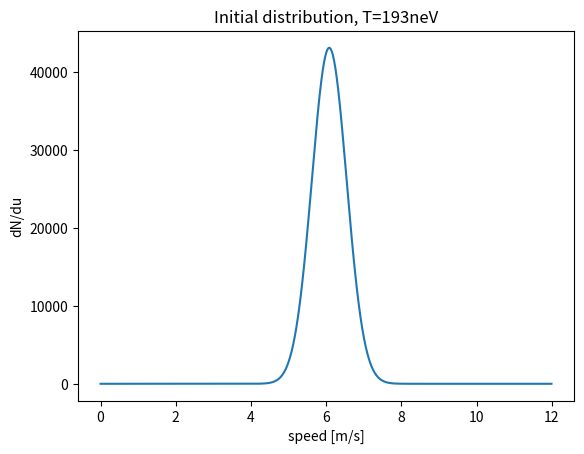

Write the Python code that produced this figure.
#!/usr/bin/env python3
# -*- coding: utf-8 -*-
"""
Created on Mon Jun 15 09:44:13 2020

[redacted]
"""

import matplotlib.pyplot as plt
import numpy as np

mn = 1.67492749804*10**(-27)         #neutron mass in kg
e = 1.602176634*10**(-19) 
neV = e*10**(-9)
T1 = 80*neV
T = 420*neV   

def maxwellBoltzmann(u):
    "Maxwell-Boltzmann Distribution at temperature T and velocity u"
    return 4*np.pi*(mn/2/np.pi/T)**(3/2) * u**2 *np.exp(-mn*u**2 /2/T)

def gauß(u):
    return 1/np.sqrt(2*np.pi*0.2138) * np.exp(-(u-6.08)**2 /2/0.2138)

N = 50000
u = np.arange(0,12, 0.01)
dNdu = N*gauß(u)

plt.plot(u,dNdu)
plt.xlabel("speed [m/s]")
plt.ylabel("dN/du")
plt.title("Initial distribution, T=193neV")
plt.savefig("dNdu-u.png")
plt.show()
